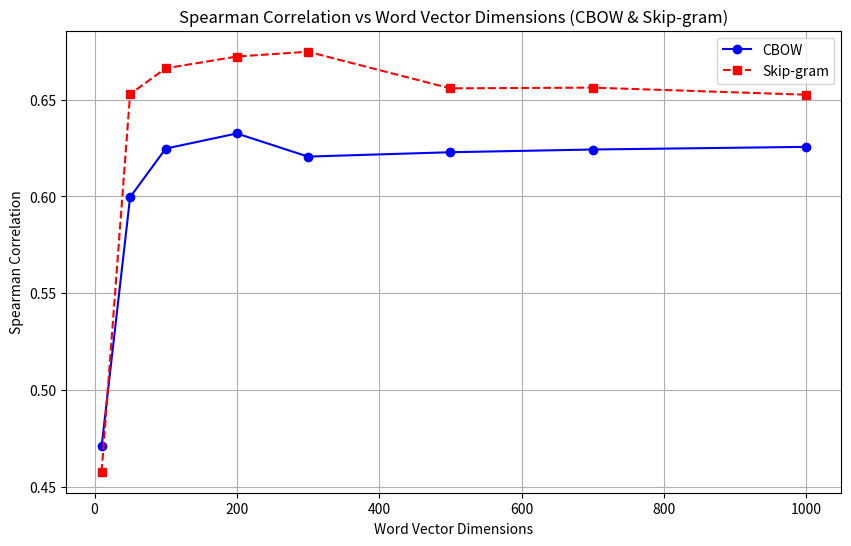

This chart was generated by the following Python code: (Note: this script raises an exception after producing the figure.)
import matplotlib.pyplot as plt

def plot_combined_spearman_vs_dimensions(dimensions, cbow_coefficients, skipgram_coefficients, output_file='combined_spearman_plot.png'):
    """
    単語ベクトルの次元数とスピアマン係数を、CBOWとSkip-gramの両方で1つのプロットに表示し、画像として保存する関数。

    Parameters:
    dimensions (list or array): 単語ベクトルの次元数のリスト。
    cbow_coefficients (list or array): CBOWのスピアマン係数のリスト。
    skipgram_coefficients (list or array): Skip-gramのスピアマン係数のリスト。
    output_file (str): 保存する画像ファイルの名前。デフォルトは 'combined_spearman_plot.png'。

    Returns:
    None
    """
    plt.figure(figsize=(10, 6))
    plt.plot(dimensions, cbow_coefficients, marker='o', linestyle='-', color='b', label='CBOW')
    plt.plot(dimensions, skipgram_coefficients, marker='s', linestyle='--', color='r', label='Skip-gram')

    plt.title('Spearman Correlation vs Word Vector Dimensions (CBOW & Skip-gram)')
    plt.xlabel('Word Vector Dimensions')
    plt.ylabel('Spearman Correlation')
    plt.grid(True)
    plt.legend()
    plt.savefig(output_file)
    plt.close()
    print(f"Combined plot saved as {output_file}")


def main():
    # 単語ベクトルの次元数とスピアマン係数のリスト
    dimensions = [10, 50, 100, 200, 300, 500, 700, 1000]
    cbow_spearman_coefficients = [0.470771, 0.599524, 0.624657, 0.632473, 0.620522, 0.622779, 0.624177, 0.62555]
    skipgram_spearman_coefficients = [0.457659, 0.652793, 0.666129, 0.67224, 0.674722, 0.655788, 0.656167, 0.652508]

    # プロットを作成
    plot_combined_spearman_vs_dimensions(dimensions, cbow_spearman_coefficients, skipgram_spearman_coefficients, output_file='/workspace/figures/combined_spearman_plot.png')

if __name__ == "__main__":
    main()
